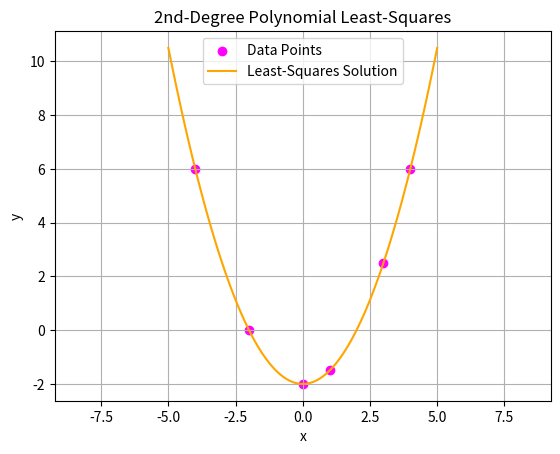
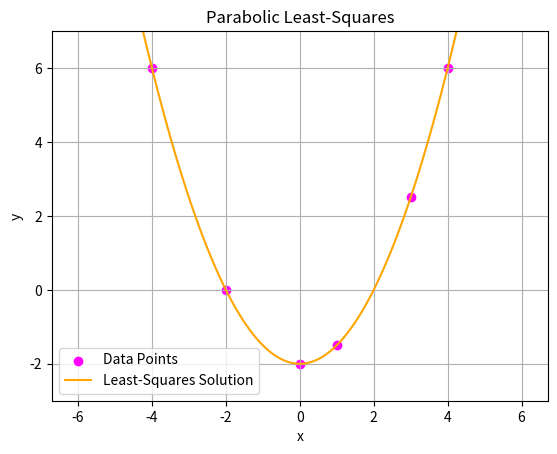

These figures' Python source, in order:
import numpy as np
import matplotlib.pyplot as plt

# specify polynomial degree
n = 2

# input data points
x = np.array([-4.0, -2.0, 0.0, 1.0, 3.0, 4.0])
y = np.array([6.0, 0.0, -2.0, -1.5, 2.5, 6.0])

if len(x) != len(y):
    raise ValueError("Number of x and y coordinates must be the same")

# set up system
A = np.ones((len(x),n+1))
for i in range(len(x)):
    for j in range(n+1):
        A[i][j] = x[i]**j
b = y
A_T = np.transpose(A)
inv = np.linalg.inv(A_T @ A)

ls_soln = inv @ (A_T @ b)
residual = np.linalg.norm(A @ ls_soln - b)


# smoothen data
x_smooth = np.linspace(min(x)-1,max(x)+1, 100)
y_bf = np.zeros_like(x_smooth)

for i in range(n+1):
    terms = ls_soln[i]*(x_smooth**i)
    y_bf = y_bf + terms

# display results
print('Least-Squares Solution:', ls_soln)
print('Residual =', residual)

if (n%10 == 1) and (n%100 != 11):
    suf = 'st'
elif (n%10 == 2) and (n%100 != 12):
    suf = 'nd'
elif (n%10 == 3) and (n%100 != 13):
    suf = 'rd'
else:
    suf = 'th'

plt.scatter(x,y, color='magenta', label='Data Points')
plt.plot(x_smooth,y_bf, color='orange', label='Least-Squares Solution')
plt.xlabel('x')
plt.ylabel('y')
plt.title(f'{n}{suf}-Degree Polynomial Least-Squares')
plt.grid()
plt.legend()
plt.axis('equal') 
plt.show()

# near-circular:
# x = np.array([5.0, 0.0, -5.0, 0.0, 3.5])
# y = np.array([0.0, 5.0, 0.0, -5.0, 3.5])

# hyperbolic:
# x = np.array([-13.0, -np.sqrt(41), -5.0, 5.0, np.sqrt(41), 13.0])
# y = np.array([-12.0, -4.0, 0.0, 0.0, 4.0, 12.0])

# elliptical:
# x = np.array([-5.0, -4.0, 0.0, 0.0, 4.0, 5.0])
# y = np.array([0.0, 1.8, -3.0, 3.0, -1.8, 0.0])

# parabolic: 
# x = np.array([-4.0, -2.0, 0.0, 1.0, 3.0, 4.0])
# y = np.array([6.0, 0.0, -2.0, -1.5, 2.5, 6.0])

if len(x) != len(y):
    raise ValueError("Number of x and y coordinates must be the same")

# set up system
M = -1*np.ones((len(x),5)) # sets F=-1 to avoid trivial sol 
for i in range(len(x)):
    M[i][0] = x[i]**2
    M[i][1] = x[i] * y[i]
    M[i][2] = y[i]**2
    M[i][3] = x[i]
    M[i][4] = y[i]
b = np.ones(len(x))
M_T = np.transpose(M)
inv = np.linalg.inv(M_T @ M)

ls_soln = inv @ (M_T @ b)
residual = np.linalg.norm(M @ ls_soln - b)

# smoothen data
x_smooth = np.linspace(min(x)-1,max(x)+1, 100)
y_smooth = np.linspace(min(y)-1,max(y)+1, 100)

# determine shape:
A,B,C,D,E,F = ls_soln[0],ls_soln[1],ls_soln[2],ls_soln[3],ls_soln[4],-1

if (B**2 - 4*A*C < np.finfo(np.float64).eps) and (B**2 - 4*A*C > -1* np.finfo(np.float64).eps):
    shape = 'Parabolic'

elif (B**2 - 4*A*C > np.finfo(np.float64).eps):
    shape = 'Hyperbolic'

elif (B**2 - 4*A*C < np.finfo(np.float64).eps):
    if (A-C < np.finfo(np.float64).eps) and (A-C > -1* np.finfo(np.float64).eps):
        shape = 'Circular'
    else: 
        shape = 'Elliptical'

print('Best fit conic section:', shape)

X,Y = np.meshgrid(x_smooth,y_smooth)
Z_bf = A*X**2 + B*X*Y + C*Y**2 + D*X + E*Y + F 

# display results
print('Least-Squares Solution:', ls_soln)
print('Residual =', residual)

plt.scatter(x,y, color='magenta', label='Data Points')
cs = plt.contour(X,Y,Z_bf, levels =[0], colors='orange')
cs_handles, _ = cs.legend_elements()
data_handles,data_labels = plt.gca().get_legend_handles_labels()
plt.xlabel('x')
plt.ylabel('y')

all_handles = [data_handles[0], cs_handles[0]]
all_labels = [data_labels[0], 'Least-Squares Solution']
plt.title(f'{shape} Least-Squares')
plt.grid()
plt.legend(handles=all_handles, labels=all_labels)
plt.axis('equal') 
plt.show()
